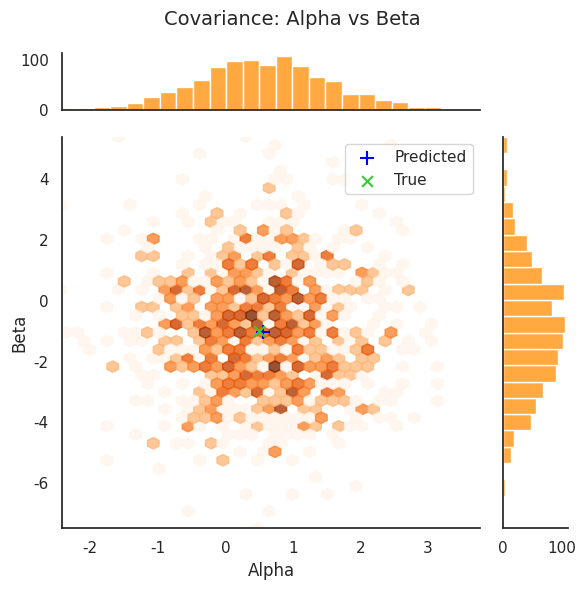
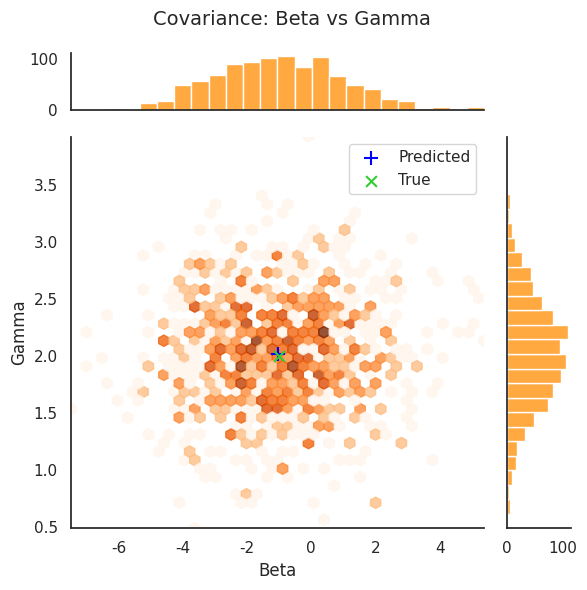
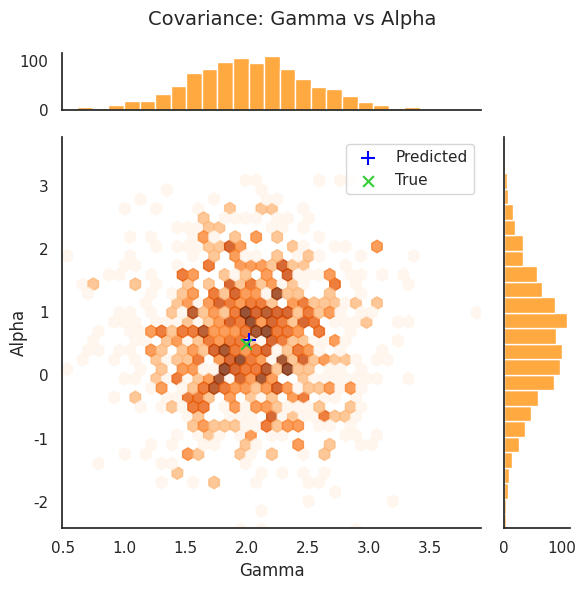

Here is the Python script that generated these plots, in order:
import matplotlib.pyplot as plt
import seaborn as sns
import numpy as np
from pathlib import Path

from seaborn import JointGrid


def histogram_gw(true_params, mh_chain, file: Path):
    fig, ax = plt.subplots(2, 3, figsize=(24, 12))
    show_true = True
    path = Path(file)
    path.parent.mkdir(parents=True, exist_ok=True)
    if np.isnan(true_params).any(): show_true = False
    labels = ['alpha', 'beta', 'gamma']
    # Predicted Value
    pred_value = np.median(mh_chain, axis=0)
    for i in range(3):
        # Compute histogram first
        counts, bins = np.histogram(mh_chain[:, i], bins=50)

        # Plot the histogram
        ax[0, i].hist(mh_chain[:, i], bins=50, density=True)
        ax[0, i].set_title(f"{labels[i]}")
        if show_true:   ax[0, i].axvline(true_params[i], color='r', linestyle='--', label="True Value", linewidth= 3)
        ax[0, i].axvline(pred_value[i], color='g', linestyle='--', label='Median Value', linewidth= 3)
        ax[0, i].legend()
        ax[0, i].grid(True)
    ax[1, 0].plot(mh_chain[:, 0])
    ax[1, 1].plot(mh_chain[:, 1])
    ax[1, 2].plot(mh_chain[:, 2])
    plt.tight_layout()

    path = Path(file)
    plt.savefig(path, bbox_inches='tight')

def data_points(datapoints, function, file: Path, title: str):
    path = Path(file)
    path.parent.mkdir(parents=True, exist_ok=True)

    fig, ax = plt.subplots(figsize=(24, 12))
    ax.scatter(datapoints[:, 0], datapoints[:, 1], label="Datapoints", s = 10, c='r', marker='o')
    model_data = function(datapoints[:, 0])
    ax.plot(datapoints[:, 0], model_data, label="Model function", color='b', linestyle='--')
    ax.grid(True, linestyle='-', linewidth='0.5')
    ax.set_xlabel("Time (seconds)")
    ax.set_ylabel("Amplitude of Gravitational Wave")
    ax.legend()

    # Ensure a proper extension; .png is a good default
    if path.suffix == "":
        path = path.with_suffix(".png")
    ax.set_title(title)
    fig.savefig(path, bbox_inches="tight", dpi=200)

    plt.close(fig)


def corner_plot(true_params, mh_chain, labels, out_dir: Path):
    """
    Creates pairwise joint plots for all parameter combinations.
    Each plot is saved individually as a PNG in the given output directory.
    """
    def plot_joinplot(g: JointGrid, i: int, j: int):
        g.set_axis_labels(labels[i], labels[j])

        g.ax_joint.scatter(pred_value[i], pred_value[j], color="blue", marker="+", s=100, label="Predicted")
        if show_true:
            g.ax_joint.scatter(true_params[i], true_params[j], color="limegreen", s=60, marker="x", label="True")

        g.ax_joint.legend()
        g.figure.suptitle(f"Covariance: {labels[i]} vs {labels[j]}", fontsize=14)
        g.figure.tight_layout()
        out_path = out_dir / f"{labels[i]}_vs_{labels[j]}.png"
        g.figure.savefig(out_path, bbox_inches="tight")
        plt.close(g.figure)

    n_dim = mh_chain.shape[1]
    show_true = not np.isnan(true_params).any()
    pred_value = np.median(mh_chain, axis=0)
    range_alpha = np.quantile(mh_chain[:, 0], [0.0005, 0.9995])
    range_beta = np.quantile(mh_chain[:, 1], [0.00001, 0.99999])
    range_gamma = np.quantile(mh_chain[:, 2], [0.00001, 0.99999])

    out_dir.mkdir(parents=True, exist_ok=True)
    sns.set_theme(style="white", color_codes=True)
    i = 0 # alpha
    j = 1 # beta
    g = sns.jointplot(
        x=mh_chain[:, i],
        y=mh_chain[:, j],
        kind="hex",
        cmap="Oranges",
        color="darkorange",
        space=0,
        marginal_ticks=True,
        bins = "log",
        alpha = 0.8,
        gridsize = 40,
        xlim = range_alpha,
        ylim = range_beta
    )
    plot_joinplot(g, i, j)

    i = 1  # beta
    j = 2  # gamma
    g = sns.jointplot(
        x=mh_chain[:, i],
        y=mh_chain[:, j],
        kind="hex",
        cmap="Oranges",
        color="darkorange",
        space=0,
        marginal_ticks=True,
        bins = "log",
        alpha=0.8,
        gridsize=40,
        xlim=range_beta,
        ylim=range_gamma
    )
    plot_joinplot(g, i, j)

    i = 2  # gamma
    j = 0  # alpha
    g = sns.jointplot(
        x=mh_chain[:, i],
        y=mh_chain[:, j],
        kind="hex",
        cmap="Oranges",
        color="darkorange",
        space=0,
        marginal_ticks=True,
        bins = "log",
        alpha=0.8,
        gridsize=40,
        xlim=range_gamma,
        ylim=range_alpha
    )
    plot_joinplot(g, i, j)

    # fig, axes = plt.subplots(nrows=1, ncols=n_dim, figsize=(4 * n_dim, 4 * n_dim))
    # for i in range(n_dim):
    #     for j in range(n_dim):
    #         ax = axes[i, j]
    #         if i == j:
    #             # Diagonal: parameter histogram
    #             ax.hist(mh_chain[:, i], bins=40, color="skyblue", alpha=0.7)
    #             ax.set_title(f"{labels[i]} Distribution", fontsize=15)
    #         elif i > j:
    #             # Lower triangle: scatter plot for parameter pairs
    #             ax.scatter(mh_chain[:, j], mh_chain[:, i], s=8, alpha=0.2, color="#008fd5")
    #             ax.grid(True, linestyle="--", linewidth=0.5)
    #             ax.scatter(pred_value[j], pred_value[i], marker='o', color='green', label="Predicted Value")
    #             if show_true:
    #                 ax.scatter(true_params[j], true_params[i], marker='*', color='crimson', s=120, label="True Value")
    #             ax.legend()
    #         else:
    #             # Upper triangle: turn off axis
    #             ax.set_axis_off()
    #
    #         # Label axes
    #         if j == 0 and i != 0:
    #             ax.set_ylabel(labels[i], fontsize=13)
    #         if i == n_dim - 1:
    #             ax.set_xlabel(labels[j], fontsize=13)


    # plt.suptitle("Covariance Plot of Parameters", fontsize=20)
    # plt.tight_layout()
    # path = Path(file)
    # path.parent.mkdir(exist_ok=True, parents=True)
    # plt.savefig(path, bbox_inches="tight", dpi=200)
    # plt.close(fig)

if __name__ == "__main__":
    np.random.seed(42)

    # Simulate a fake MCMC chain with 3 parameters
    n_samples = 1000
    n_params = 3
    mh_chain = np.random.randn(n_samples, n_params) * [1.0, 2.0, 0.5] + [0.5, -1.0, 2.0]

    # True parameter values (for reference)
    true_params = np.array([0.5, -1.0, 2.0])

    # Labels for each parameter
    labels = ["Alpha", "Beta", "Gamma"]

    # Output file
    output_file = Path("test_corner_plot")

    # Call the plotting function
    corner_plot(true_params, mh_chain, labels, output_file)
